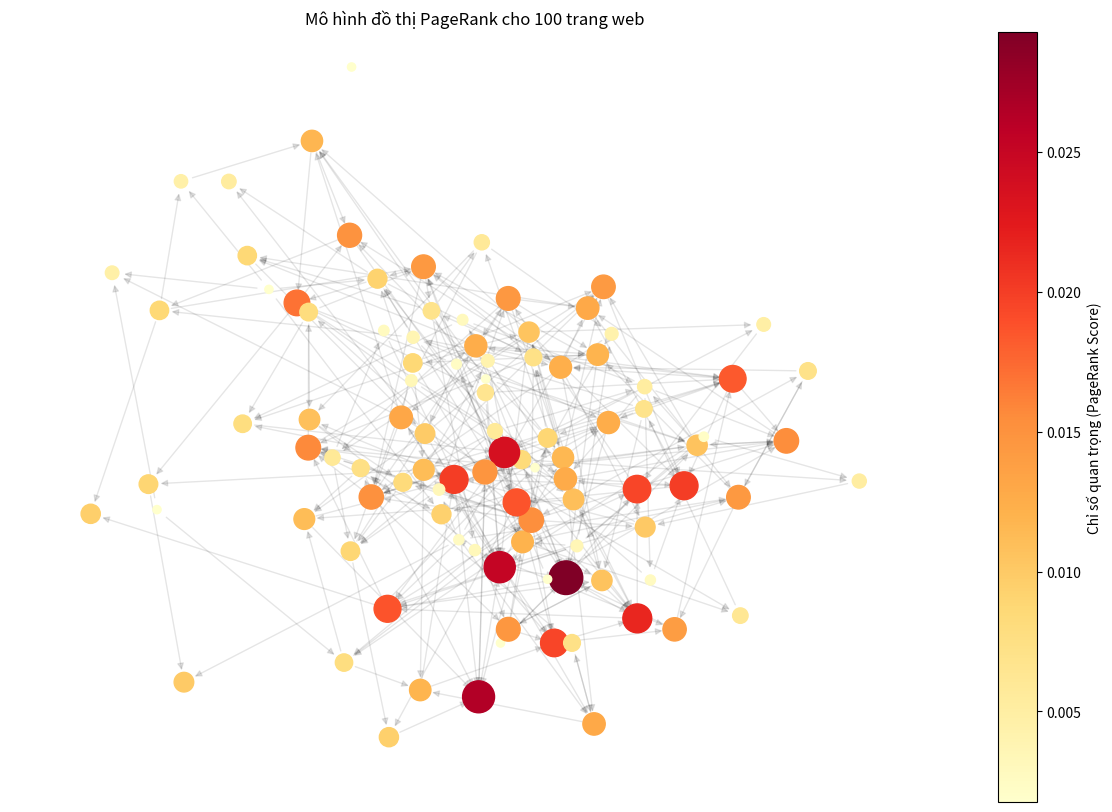

This chart was generated by the following Python code:
import numpy as np
import networkx as nx
import matplotlib.pyplot as plt

# ==========================================
# 1. KHỞI TẠO THÔNG SỐ (Mục 1 & 4)
# ==========================================
n = 100            # Số lượng trang web (tối thiểu 100 theo đề bài)
alpha = 0.85       # Hệ số cản (damping factor)
epsilon = 1e-8     # Sai số cho phép để dừng vòng lặp

# Tạo ma trận kề A ngẫu nhiên (Mô hình hóa hệ thống web dưới dạng đồ thị có hướng)
# p=[0.97, 0.03] nghĩa là xác suất có link giữa 2 trang là 3% (để đồ thị không quá dày)
A = np.random.choice([0, 1], size=(n, n), p=[0.97, 0.03])
np.fill_diagonal(A, 0) # Loại bỏ việc trang web tự trỏ đến chính nó

# ==========================================
# 2. XÂY DỰNG MA TRẬN LIÊN KẾT P & MA TRẬN GOOGLE G (Mục 2)
# ==========================================
# Xây dựng ma trận xác suất chuyển trạng thái P
P = A.astype(float)
for i in range(n):
    row_sum = np.sum(P[i, :])
    if row_sum == 0:
        P[i, :] = 1.0 / n  # Xử lý nút cụt (dangling nodes)
    else:
        P[i, :] = P[i, :] / row_sum

# Chuyển vị để tính toán theo cột: pi = G * pi
P = P.T 

# Xây dựng ma trận Google G theo công thức trong đề
# G = alpha * P + (1 - alpha) * (1/n) * E
E = np.ones((n, n)) / n
G = alpha * P + (1 - alpha) * E

# ==========================================
# 3. TÍNH TOÁN VECTƠ XẾP HẠNG PI (Mục 3)
# ==========================================
# Sử dụng phương pháp lặp lũy thừa (Power Method)
pi = np.ones(n) / n  # Vector ban đầu
for i in range(1000):
    pi_new = np.dot(G, pi)
    if np.linalg.norm(pi_new - pi, 1) < epsilon:
        print(f"--- Thuật toán hội tụ sau {i} bước lặp ---")
        break
    pi = pi_new

# ==========================================
# 4. TRỰC QUAN HÓA MÔ HÌNH (Mục 1 & Kết quả)
# ==========================================
def visualize_pagerank(A, scores):
    G_plot = nx.from_numpy_array(A, create_using=nx.DiGraph())
    pos = nx.spring_layout(G_plot, k=0.5)
    
    plt.figure(figsize=(15, 10))
    plt.title(f"Mô hình đồ thị PageRank cho {n} trang web")
    
    # Vẽ các nút: kích thước tỷ lệ với điểm số PageRank
    nodes = nx.draw_networkx_nodes(G_plot, pos, 
                                   node_size=scores * 20000, 
                                   node_color=scores, 
                                   cmap=plt.cm.YlOrRd)
    
    # Vẽ các cạnh (link) mờ để dễ nhìn
    nx.draw_networkx_edges(G_plot, pos, alpha=0.1, arrows=True)
    
    plt.colorbar(nodes, label='Chỉ số quan trọng (PageRank Score)')
    plt.axis('off')
    plt.show()

# Hiển thị Top 10 kết quả
print("\nTop 10 trang web có thứ hạng cao nhất:")
top_indices = np.argsort(pi)[-10:][::-1]
for rank, idx in enumerate(top_indices):
    print(f"Hạng {rank+1}: Trang {idx} - Điểm: {pi[idx]:.6f}")

# Gọi hàm vẽ đồ thị
visualize_pagerank(A, pi)
